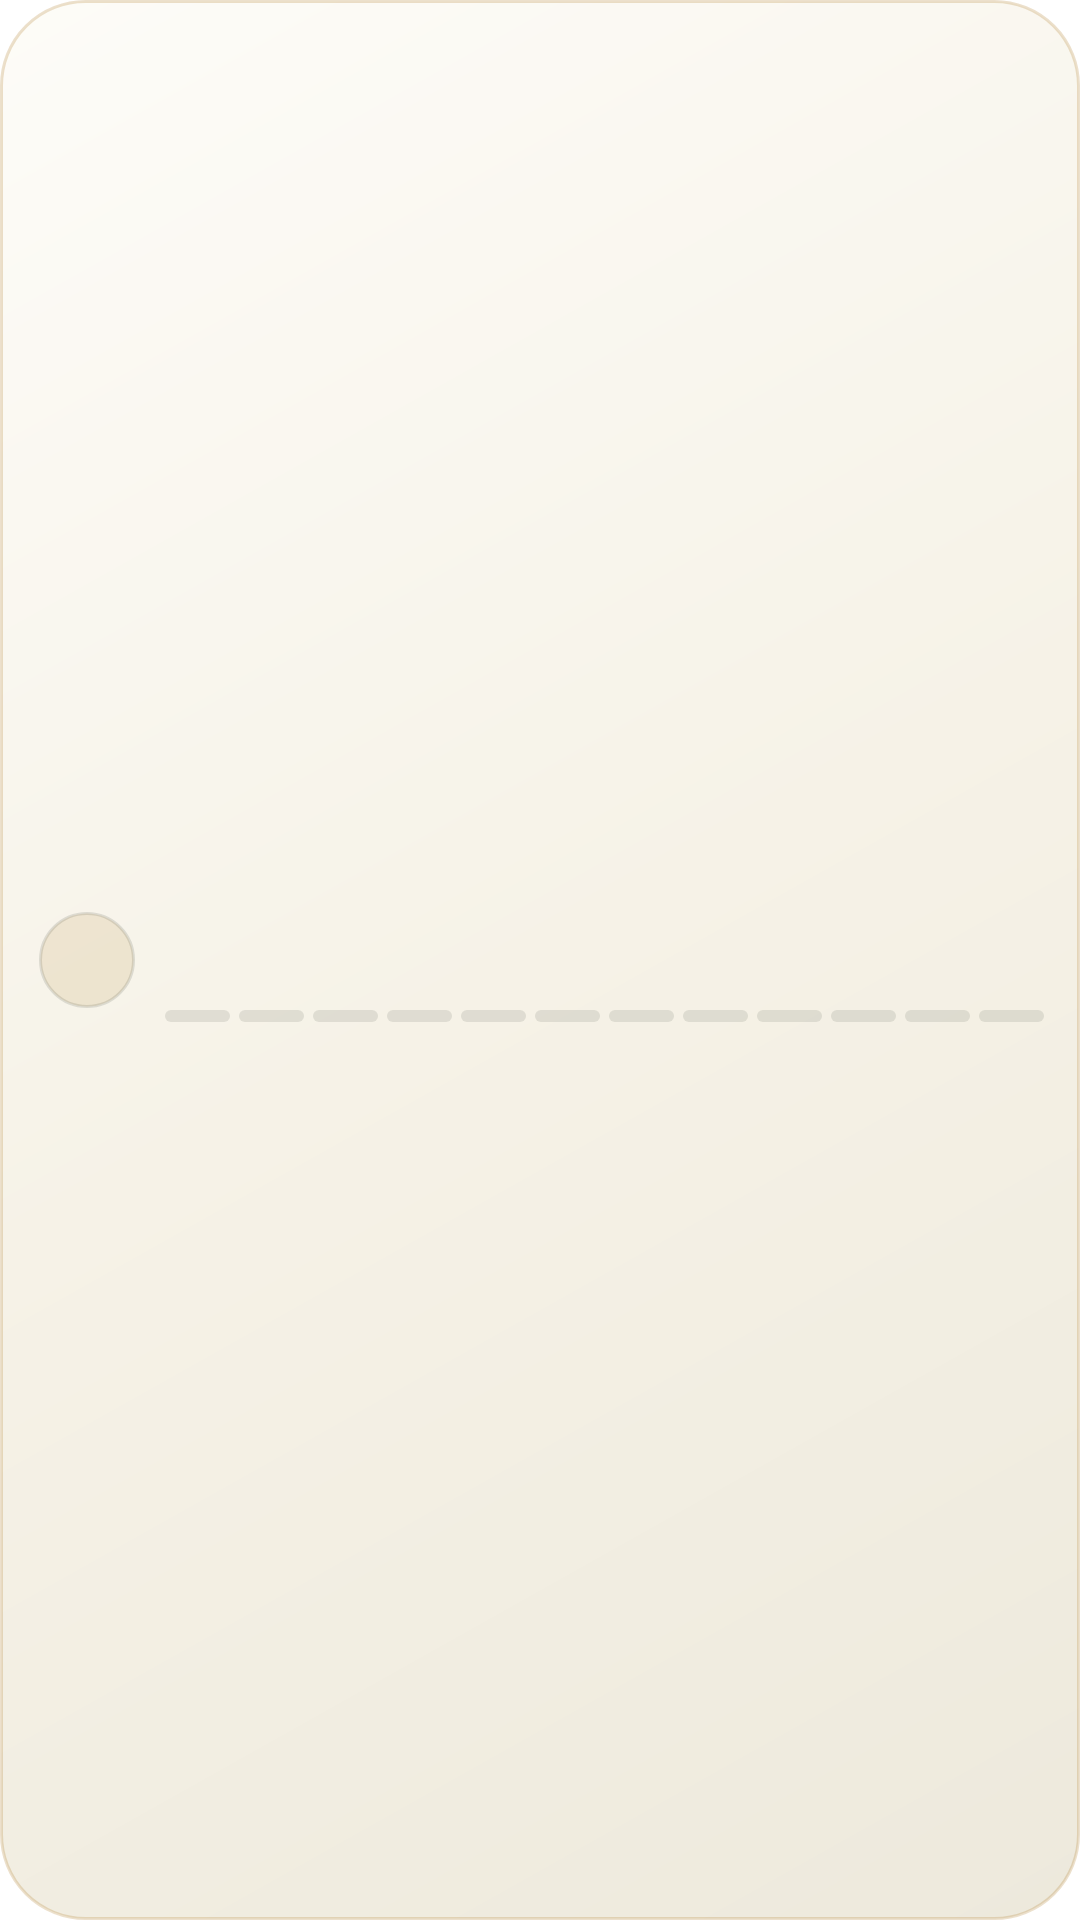

Android layout source for this screen:
<!-- AndroidManifest.xml: fallback theme Theme.MaterialComponents.DayNight.NoActionBar -->
<!-- res/layout/neorecall_status_widget_compact.xml -->
<?xml version="1.0" encoding="utf-8"?>
<LinearLayout xmlns:android="http://schemas.android.com/apk/res/android"
    android:id="@+id/widget_root"
    android:layout_width="match_parent"
    android:layout_height="match_parent"
    android:background="@drawable/widget_surface"
    android:baselineAligned="false"
    android:clickable="true"
    android:focusable="true"
    android:gravity="center_vertical"
    android:orientation="horizontal"
    android:paddingStart="13dp"
    android:paddingTop="9dp"
    android:paddingEnd="12dp"
    android:paddingBottom="9dp">

    <ImageView
        android:id="@+id/widget_phase_icon"
        android:layout_width="32dp"
        android:layout_height="32dp"
        android:background="@drawable/widget_action_soft"
        android:contentDescription="@null"
        android:padding="8dp"
        android:scaleType="fitCenter"
        android:src="@drawable/ic_widget_clock" />

    <LinearLayout
        android:layout_width="0dp"
        android:layout_height="wrap_content"
        android:layout_marginStart="10dp"
        android:layout_weight="1"
        android:orientation="vertical">

        <TextView
            android:id="@+id/widget_title"
            android:layout_width="match_parent"
            android:layout_height="wrap_content"
            android:ellipsize="end"
            android:fontFamily="sans-serif-medium"
            android:maxLines="1"
            android:textColor="@color/widget_text_primary"
            android:textSize="13sp" />

        <TextView
            android:id="@+id/widget_subtitle"
            android:layout_width="match_parent"
            android:layout_height="wrap_content"
            android:ellipsize="end"
            android:maxLines="1"
            android:textColor="@color/widget_text_secondary"
            android:textSize="10sp" />

        <LinearLayout
            android:id="@+id/widget_meter"
            android:layout_width="match_parent"
            android:layout_height="wrap_content"
            android:layout_marginTop="6dp"
            android:orientation="horizontal">

            <include layout="@layout/widget_meter" />
        </LinearLayout>
    </LinearLayout>

    <LinearLayout
        android:id="@+id/widget_stats"
        android:layout_width="1dp"
        android:layout_height="1dp"
        android:orientation="horizontal"
        android:visibility="gone" />

    <LinearLayout
        android:id="@+id/widget_issue"
        android:layout_width="1dp"
        android:layout_height="1dp"
        android:orientation="horizontal"
        android:visibility="gone" />

    <ImageView
        android:id="@+id/widget_configure"
        android:layout_width="1dp"
        android:layout_height="1dp"
        android:contentDescription="@null"
        android:visibility="gone" />
</LinearLayout>
<!-- res/layout/widget_meter.xml (included above) -->
<?xml version="1.0" encoding="utf-8"?>
<LinearLayout xmlns:android="http://schemas.android.com/apk/res/android"
    android:layout_width="match_parent"
    android:layout_height="wrap_content"
    android:orientation="horizontal">

    <ImageView
        android:id="@+id/widget_pip_1"
        android:layout_width="0dp"
        android:layout_height="4dp"
        android:layout_weight="1"
        android:layout_marginEnd="3dp"
        android:contentDescription="@null"
        android:scaleType="fitXY"
        android:src="@drawable/widget_pip_off" />
    <ImageView
        android:id="@+id/widget_pip_2"
        android:layout_width="0dp"
        android:layout_height="4dp"
        android:layout_weight="1"
        android:layout_marginEnd="3dp"
        android:contentDescription="@null"
        android:scaleType="fitXY"
        android:src="@drawable/widget_pip_off" />
    <ImageView
        android:id="@+id/widget_pip_3"
        android:layout_width="0dp"
        android:layout_height="4dp"
        android:layout_weight="1"
        android:layout_marginEnd="3dp"
        android:contentDescription="@null"
        android:scaleType="fitXY"
        android:src="@drawable/widget_pip_off" />
    <ImageView
        android:id="@+id/widget_pip_4"
        android:layout_width="0dp"
        android:layout_height="4dp"
        android:layout_weight="1"
        android:layout_marginEnd="3dp"
        android:contentDescription="@null"
        android:scaleType="fitXY"
        android:src="@drawable/widget_pip_off" />
    <ImageView
        android:id="@+id/widget_pip_5"
        android:layout_width="0dp"
        android:layout_height="4dp"
        android:layout_weight="1"
        android:layout_marginEnd="3dp"
        android:contentDescription="@null"
        android:scaleType="fitXY"
        android:src="@drawable/widget_pip_off" />
    <ImageView
        android:id="@+id/widget_pip_6"
        android:layout_width="0dp"
        android:layout_height="4dp"
        android:layout_weight="1"
        android:layout_marginEnd="3dp"
        android:contentDescription="@null"
        android:scaleType="fitXY"
        android:src="@drawable/widget_pip_off" />
    <ImageView
        android:id="@+id/widget_pip_7"
        android:layout_width="0dp"
        android:layout_height="4dp"
        android:layout_weight="1"
        android:layout_marginEnd="3dp"
        android:contentDescription="@null"
        android:scaleType="fitXY"
        android:src="@drawable/widget_pip_off" />
    <ImageView
        android:id="@+id/widget_pip_8"
        android:layout_width="0dp"
        android:layout_height="4dp"
        android:layout_weight="1"
        android:layout_marginEnd="3dp"
        android:contentDescription="@null"
        android:scaleType="fitXY"
        android:src="@drawable/widget_pip_off" />
    <ImageView
        android:id="@+id/widget_pip_9"
        android:layout_width="0dp"
        android:layout_height="4dp"
        android:layout_weight="1"
        android:layout_marginEnd="3dp"
        android:contentDescription="@null"
        android:scaleType="fitXY"
        android:src="@drawable/widget_pip_off" />
    <ImageView
        android:id="@+id/widget_pip_10"
        android:layout_width="0dp"
        android:layout_height="4dp"
        android:layout_weight="1"
        android:layout_marginEnd="3dp"
        android:contentDescription="@null"
        android:scaleType="fitXY"
        android:src="@drawable/widget_pip_off" />
    <ImageView
        android:id="@+id/widget_pip_11"
        android:layout_width="0dp"
        android:layout_height="4dp"
        android:layout_weight="1"
        android:layout_marginEnd="3dp"
        android:contentDescription="@null"
        android:scaleType="fitXY"
        android:src="@drawable/widget_pip_off" />
    <ImageView
        android:id="@+id/widget_pip_12"
        android:layout_width="0dp"
        android:layout_height="4dp"
        android:layout_weight="1"
        android:layout_marginEnd="0dp"
        android:contentDescription="@null"
        android:scaleType="fitXY"
        android:src="@drawable/widget_pip_off" />
</LinearLayout>
<!-- resources referenced by this layout -->
<resources>
  <color name="widget_text_primary">#FF1C2117</color>
  <color name="widget_text_secondary">#FF49503F</color>
</resources>
